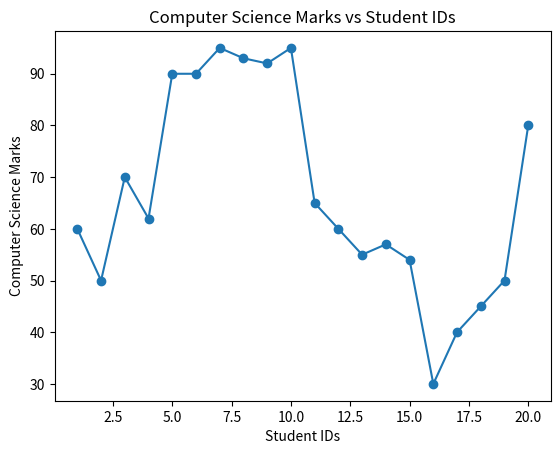

Write the Python code that produced this figure.
# -*- coding: utf-8 -*-
"""
Created on Sun Mar 31 09:30:51 2024

@author: lenovo
"""

import matplotlib.pyplot as plt

students = [
    {"student id": 1, "Math": 50, "Computer Science": 60, "Science": 73},
    {"student id": 2, "Math": 40, "Computer Science": 50, "Science": 55},
    {"student id": 3, "Math": 90, "Computer Science": 70, "Science": 95},
    {"student id": 4, "Math": 80, "Computer Science": 62, "Science": 72},
    {"student id": 5, "Math": 80, "Computer Science": 90, "Science": 45},
    {"student id": 6, "Math": 84, "Computer Science": 90, "Science": 50},
    {"student id": 7, "Math": 90, "Computer Science": 95, "Science": 55},
    {"student id": 8, "Math": 89, "Computer Science": 93, "Science": 53},
    {"student id": 9, "Math": 88, "Computer Science": 92, "Science": 58},
    {"student id": 10, "Math": 90, "Computer Science": 95, "Science": 55},
    {"student id": 11, "Math": 70, "Computer Science": 65, "Science": 39},
    {"student id": 12, "Math": 65, "Computer Science": 60, "Science": 35},
    {"student id": 13, "Math": 60, "Computer Science": 55, "Science": 30},
    {"student id": 14, "Math": 55, "Computer Science": 57, "Science": 25},
    {"student id": 15, "Math": 49, "Computer Science": 54, "Science": 22},
    {"student id": 16, "Math": 10, "Computer Science": 30, "Science": 11},
    {"student id": 17, "Math": 50, "Computer Science": 40, "Science": 16},
    {"student id": 18, "Math": 90, "Computer Science": 45, "Science": 80},
    {"student id": 19, "Math": 70, "Computer Science": 50, "Science": 39},
    {"student id": 20, "Math": 70, "Computer Science": 80, "Science": 75}
]


student_ids = [student["student id"] for student in students]
computer_science_marks = [student["Computer Science"] for student in students]

plt.plot(student_ids, computer_science_marks, marker='o')
plt.xlabel('Student IDs')
plt.ylabel('Computer Science Marks')
plt.title('Computer Science Marks vs Student IDs')
plt.show()